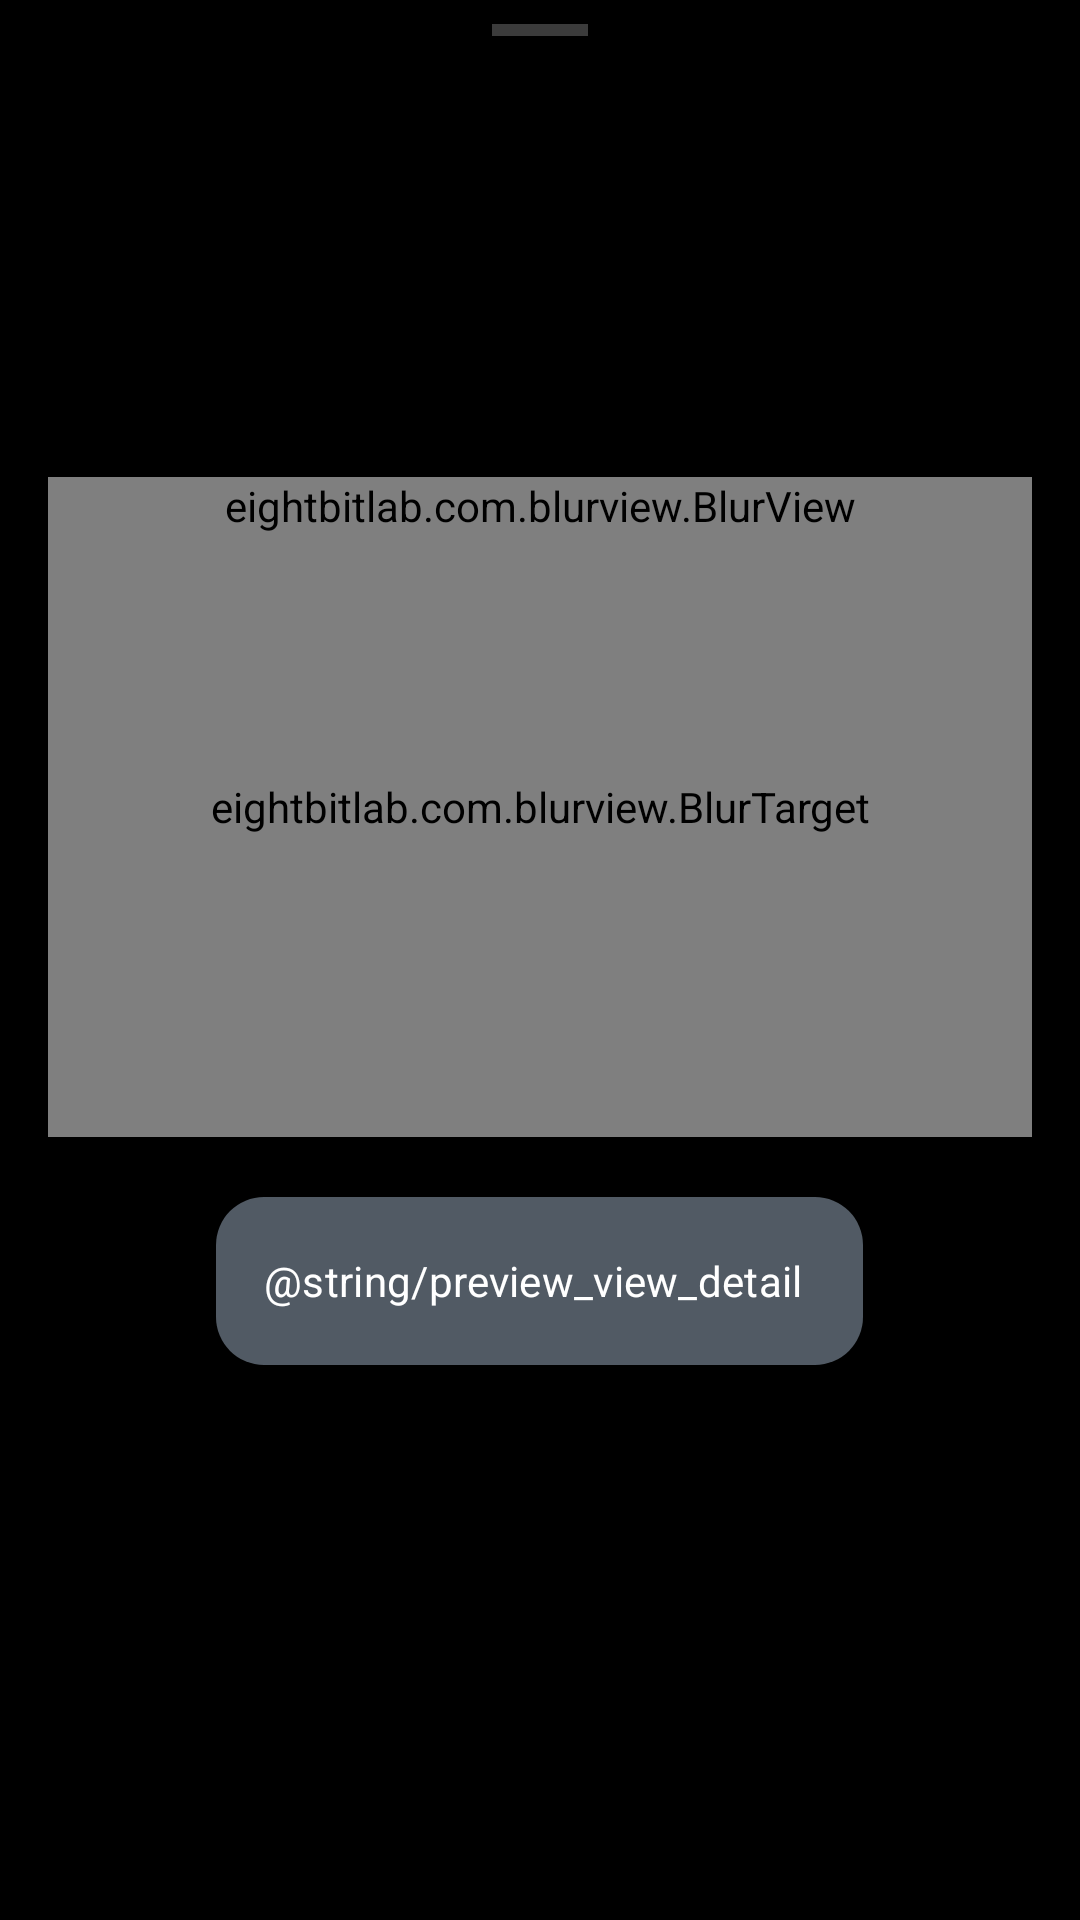

Reconstruct the res/layout file that produces this screen, plus the resources it refers to.
<!-- AndroidManifest.xml: application theme Theme.WeatherForcastApp -->
<!-- res/layout/fragment_preview_bottom_sheet.xml -->
<?xml version="1.0" encoding="utf-8"?>
<LinearLayout xmlns:android="http://schemas.android.com/apk/res/android"
    xmlns:app="http://schemas.android.com/apk/res-auto"
    android:layout_width="match_parent"
    android:layout_height="wrap_content"
    android:background="@color/screen_bg_black"
    android:orientation="vertical"
    android:paddingBottom="24dp">

    <View
        android:layout_width="32dp"
        android:layout_height="4dp"
        android:layout_gravity="center_horizontal"
        android:layout_marginTop="8dp"
        android:layout_marginBottom="12dp"
        android:background="@color/glass_stroke_on_dark"
        android:backgroundTint="@color/text_secondary_on_dark"
        android:layout_marginStart="0dp" />

    <LinearLayout
        android:id="@+id/layoutPreviewHero"
        android:layout_width="match_parent"
        android:layout_height="wrap_content"
        android:gravity="center_vertical"
        android:orientation="horizontal"
        android:paddingHorizontal="20dp"
        android:paddingBottom="8dp"
        android:visibility="invisible">

        <LinearLayout
            android:layout_width="0dp"
            android:layout_height="wrap_content"
            android:layout_weight="1"
            android:orientation="vertical">

            <TextView
                android:id="@+id/textPreviewCity"
                android:layout_width="wrap_content"
                android:layout_height="wrap_content"
                android:textColor="@color/text_primary_on_dark"
                android:textSize="22sp"
                android:textStyle="bold" />

            <TextView
                android:id="@+id/textPreviewTemp"
                android:layout_width="wrap_content"
                android:layout_height="wrap_content"
                android:textColor="@color/text_primary_on_dark"
                android:textSize="56sp"
                android:textStyle="bold" />

            <TextView
                android:id="@+id/textPreviewCondition"
                android:layout_width="wrap_content"
                android:layout_height="wrap_content"
                android:textColor="@color/text_secondary_on_dark"
                android:textSize="14sp" />
        </LinearLayout>

        <ImageView
            android:id="@+id/imagePreviewWeatherIcon"
            android:layout_width="96dp"
            android:layout_height="96dp"
            android:contentDescription="@null"
            android:src="@drawable/ic_weather_placeholder" />
    </LinearLayout>

    <FrameLayout
        android:layout_width="match_parent"
        android:layout_height="220dp"
        android:layout_marginHorizontal="16dp"
        android:layout_marginTop="4dp">

        <eightbitlab.com.blurview.BlurTarget
            android:id="@+id/blurTargetRoot"
            android:layout_width="match_parent"
            android:layout_height="match_parent">

            <View
                android:layout_width="match_parent"
                android:layout_height="match_parent"
                android:background="@color/screen_bg_black" />
        </eightbitlab.com.blurview.BlurTarget>

        <include
            android:id="@+id/blockTodayHourlyPreview"
            layout="@layout/widget_today_hourly_block"
            android:layout_width="match_parent"
            android:layout_height="wrap_content"
            android:layout_gravity="top" />

        <ProgressBar
            android:id="@+id/progressPreview"
            android:layout_width="wrap_content"
            android:layout_height="wrap_content"
            android:layout_gravity="center"
            android:visibility="gone" />
    </FrameLayout>

    <LinearLayout
        android:layout_width="match_parent"
        android:layout_height="wrap_content"
        android:gravity="center"
        android:paddingTop="20dp">

        <com.google.android.material.floatingactionbutton.ExtendedFloatingActionButton
            android:id="@+id/fabViewDetail"
            android:layout_width="wrap_content"
            android:layout_height="wrap_content"
            android:text="@string/preview_view_detail"
            android:textColor="@color/text_primary_on_dark"
            app:backgroundTint="#8899AABB" />
    </LinearLayout>

</LinearLayout>
<!-- res/layout/widget_today_hourly_block.xml (included above) -->
<?xml version="1.0" encoding="utf-8"?>
<eightbitlab.com.blurview.BlurView xmlns:android="http://schemas.android.com/apk/res/android"
    xmlns:app="http://schemas.android.com/apk/res-auto"
    xmlns:tools="http://schemas.android.com/tools"
    android:id="@+id/blurTodayHourly"
    android:layout_width="match_parent"
    android:layout_height="wrap_content"
    android:clipToPadding="false">

    <com.google.android.material.card.MaterialCardView
        android:layout_width="match_parent"
        android:layout_height="wrap_content"
        app:cardBackgroundColor="@android:color/transparent"
        app:cardCornerRadius="22dp"
        app:cardElevation="0dp"
        app:strokeColor="@color/glass_stroke_on_dark"
        app:strokeWidth="1dp">

        <LinearLayout
            android:layout_width="match_parent"
            android:layout_height="wrap_content"
            android:orientation="vertical"
            android:padding="14dp">

            <LinearLayout
                android:layout_width="match_parent"
                android:layout_height="wrap_content"
                android:gravity="center_vertical"
                android:orientation="horizontal">

                <TextView
                    android:id="@+id/textTodaySectionTitle"
                    android:layout_width="0dp"
                    android:layout_height="wrap_content"
                    android:layout_weight="1"
                    android:text="@string/forecast_today_section"
                    android:textColor="@color/text_primary_on_dark"
                    android:textSize="17sp"
                    android:textStyle="bold" />

                <TextView
                    android:id="@+id/textTodayDateLine"
                    android:layout_width="wrap_content"
                    android:layout_height="wrap_content"
                    android:textColor="@color/text_secondary_on_dark"
                    android:textSize="13sp"
                    tools:text="28/3" />
            </LinearLayout>

            <androidx.recyclerview.widget.RecyclerView
                android:id="@+id/recyclerTodayHourly"
                android:layout_width="match_parent"
                android:layout_height="wrap_content"
                android:layout_marginTop="10dp"
                android:clipToPadding="false"
                android:paddingEnd="4dp"
                tools:listitem="@layout/item_hourly_forecast_pill_dark" />
        </LinearLayout>
    </com.google.android.material.card.MaterialCardView>
</eightbitlab.com.blurview.BlurView>
<!-- res/layout/item_hourly_forecast_pill_dark.xml (included above) -->
<?xml version="1.0" encoding="utf-8"?>
<com.google.android.material.card.MaterialCardView xmlns:android="http://schemas.android.com/apk/res/android"
    xmlns:app="http://schemas.android.com/apk/res-auto"
    xmlns:tools="http://schemas.android.com/tools"
    android:layout_width="wrap_content"
    android:layout_height="wrap_content"
    android:layout_marginHorizontal="6dp"
    app:cardBackgroundColor="#14FFFFFF"
    app:cardCornerRadius="20dp"
    app:cardElevation="0dp"
    app:strokeColor="@color/glass_stroke_on_dark"
    app:strokeWidth="0dp">

    <LinearLayout
        android:layout_width="wrap_content"
        android:layout_height="wrap_content"
        android:gravity="center_horizontal"
        android:minWidth="72dp"
        android:orientation="vertical"
        android:padding="12dp">

        <TextView
            android:id="@+id/textHourlyTemp"
            android:layout_width="wrap_content"
            android:layout_height="wrap_content"
            android:textColor="@color/text_primary_on_dark"
            android:textSize="16sp"
            android:textStyle="bold"
            tools:text="29°" />

        <ImageView
            android:id="@+id/iconHourly"
            android:layout_width="36dp"
            android:layout_height="36dp"
            android:layout_marginTop="6dp"
            android:contentDescription="@null"
            tools:src="@drawable/ic_weather_placeholder" />

        <TextView
            android:id="@+id/textHourlyTime"
            android:layout_width="wrap_content"
            android:layout_height="wrap_content"
            android:layout_marginTop="6dp"
            android:textColor="@color/text_primary_on_dark"
            android:textSize="13sp"
            tools:text="17:00" />
    </LinearLayout>
</com.google.android.material.card.MaterialCardView>
<!-- resources referenced by this layout -->
<resources>
  <color name="glass_stroke_on_dark">#55FFFFFF</color>
  <color name="screen_bg_black">#000000</color>
  <color name="text_primary_on_dark">#FFFFFF</color>
  <color name="text_secondary_on_dark">#B0B0B0</color>
  <!-- drawable ic_weather_placeholder (drawable) -->
  <?xml version="1.0" encoding="utf-8"?>
  <vector xmlns:android="http://schemas.android.com/apk/res/android"
      android:width="120dp"
      android:height="120dp"
      android:viewportWidth="24"
      android:viewportHeight="24">
      <path
          android:fillColor="#FFFFFF"
          android:pathData="M12,4c-2.2,0 -4,1.8 -4,4 0,0.4 0.1,0.8 0.2,1.2C7.7,9.1 6.9,9 6,9c-2.2,0 -4,1.8 -4,4s1.8,4 4,4h12c2.8,0 5,-2.2 5,-5 0,-2.6 -2,-4.7 -4.5,-4.9C18.2,5.8 15.3,4 12,4z" />
      <path
          android:fillColor="#FFEB3B"
          android:pathData="M18,3h2v2h-2zM21,6h2v2h-2zM18,9h2v2h-2z" />
  </vector>
  <string name="forecast_today_section">Hôm nay</string>
  <style name="Theme.WeatherForcastApp" parent="Theme.Material3.DayNight.NoActionBar">
          <item name="android:statusBarColor">@android:color/transparent</item>
          <item name="android:navigationBarColor">@android:color/transparent</item>
          <item name="android:windowLightStatusBar">false</item>
          <item name="colorPrimary">@color/weather_type1_end</item>
          <item name="colorSurface">@color/screen_bg_black</item>
          <item name="android:fontFamily">sans-serif</item>
          <item name="fontFamily">sans-serif</item>
          <item name="textAppearanceTitleLarge">@style/TextAppearance.Weather.TitleLarge</item>
          <item name="textAppearanceBodyLarge">@style/TextAppearance.Weather.Body</item>
          <item name="textAppearanceBodyMedium">@style/TextAppearance.Weather.Body</item>
      </style>
  <color name="weather_type1_end">#4A91FF</color>
  <style name="TextAppearance.Weather.TitleLarge" parent="TextAppearance.Material3.TitleLarge">
          <item name="android:fontFamily">sans-serif-medium</item>
          <item name="fontFamily">sans-serif-medium</item>
          <item name="android:letterSpacing">0</item>
      </style>
  <style name="TextAppearance.Weather.Body" parent="TextAppearance.Material3.BodyMedium">
          <item name="android:fontFamily">sans-serif</item>
          <item name="fontFamily">sans-serif</item>
      </style>
</resources>
